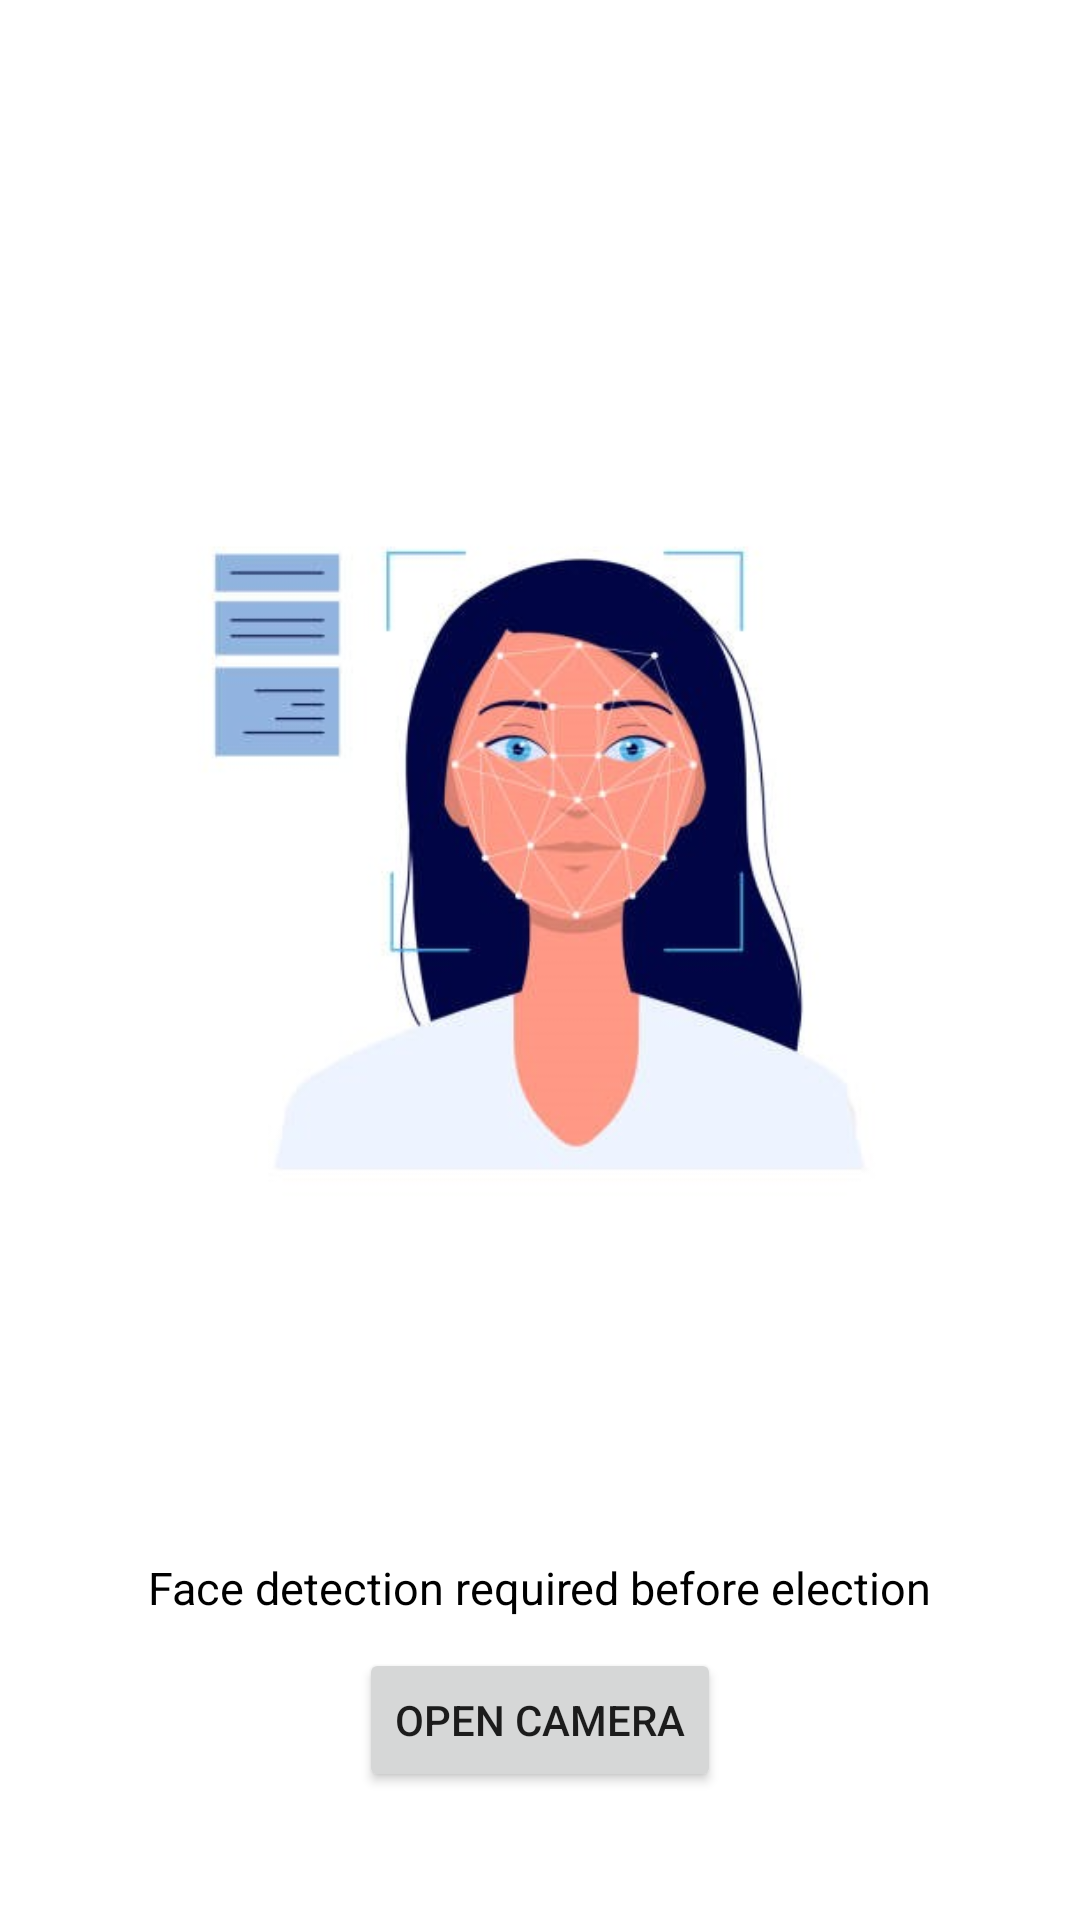

Here is an Android app screen rendered from its layout file. Give the layout XML and the strings, colors and styles it references.
<!-- AndroidManifest.xml: application theme Theme.StudentIICP -->
<!-- res/layout/activity_face_detection.xml -->
<?xml version="1.0" encoding="utf-8"?>
<LinearLayout xmlns:android="http://schemas.android.com/apk/res/android"
    xmlns:app="http://schemas.android.com/apk/res-auto"
    xmlns:tools="http://schemas.android.com/tools"
    android:layout_width="match_parent"
    android:layout_height="match_parent"
    android:orientation="vertical"
    tools:context=".FaceDetectionActivity">

    <ImageView
        android:id="@+id/imageView4"
        android:layout_width="match_parent"
        android:layout_height="wrap_content"
        app:srcCompat="@drawable/face_detection" />

    <TextView
        android:layout_width="wrap_content"
        android:layout_height="wrap_content"
        android:layout_gravity="center"
        android:textColor="@color/black"
        android:textSize="15dp"
        android:text="Face detection required before election"/>

    <Button
        android:id="@+id/button3"
        android:layout_marginTop="10dp"
        android:layout_width="wrap_content"
        android:layout_height="wrap_content"
        android:layout_gravity="center"
        android:text="@string/open_camera" />
</LinearLayout>
<!-- resources referenced by this layout -->
<resources>
  <color name="black">#FF000000</color>
  <!-- drawable face_detection: jpg bitmap (drawable-v24, 47892 bytes) -->
  <string name="open_camera">Open Camera</string>
  <style name="Theme.StudentIICP" parent="Theme.MaterialComponents.DayNight.NoActionBar">
          
          <item name="colorPrimary">#CD1407</item>
          <item name="colorPrimaryVariant">#CD1407</item>
          <item name="colorOnPrimary">@color/white</item>
          
          <item name="colorSecondary">@color/teal_200</item>
          <item name="colorSecondaryVariant">@color/teal_700</item>
          <item name="colorOnSecondary">@color/black</item>
          
          <item name="android:statusBarColor" tools:targetApi="l">@color/black</item>
          
      </style>
  <color name="white">#FFFFFFFF</color>
  <color name="teal_200">#FF03DAC5</color>
  <color name="teal_700">#FF018786</color>
</resources>
